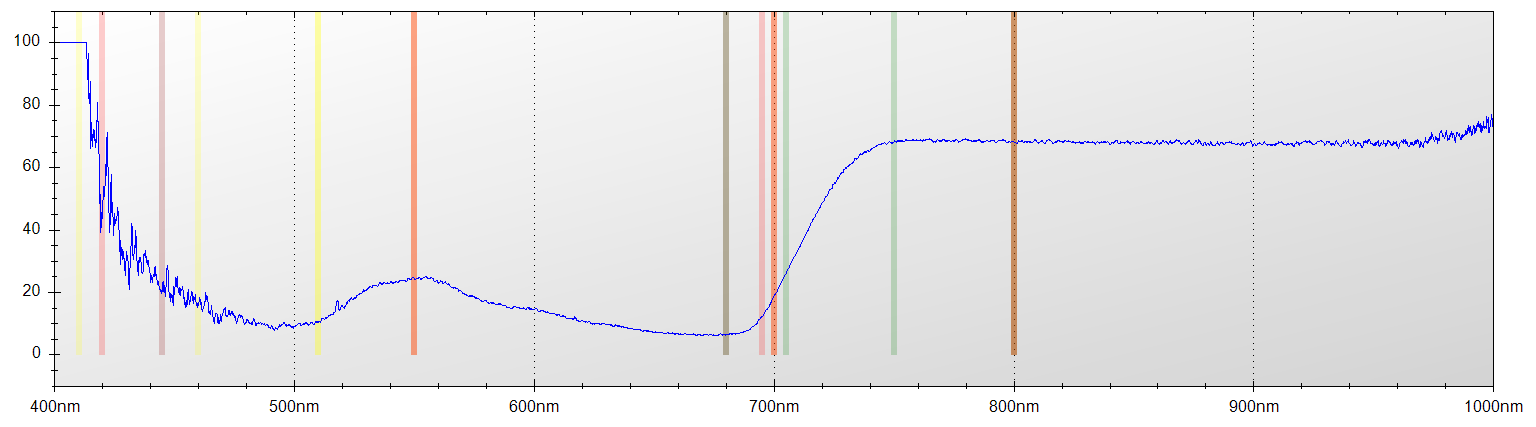

Values plotted in this chart, from the file beside it:
Layer Title, Color, Specimen ID
Layer 1, Blue, Untitled
Mode, Integration Time, Boxcar Width, Scans to Average
Reflectance, 650 ms, 2, 1
Wavelength, Raw Spectrometer Data, Calibrated and Averaged Data
345.6, 1452, 100%
345.8, 1434, 0%
346, 2723, 0%
346.2, 3373, 0%
346.5, 4000, 0%
346.7, 4535, 0%
346.9, 4522, 0%
347.1, 4513, 0%
347.3, 4382, 0%
347.5, 4354, 0%
347.8, 4404, 0%
348, 4417, 0%
348.2, 4330, 0%
348.4, 4356, 0%
348.6, 4294, 0%
348.8, 4322, 0%
349.1, 4377, 0%
349.3, 4364, 0%
349.5, 4451, 0%
349.7, 4514, 0%
349.9, 4523, 100%
350.1, 4462, 100%
350.3, 4528, 100%
350.6, 4564, 100%
350.8, 4594, 100%
351, 4615, 100%
351.2, 4569, 100%
351.4, 4517, 100%
351.6, 4458, 100%
351.9, 4668, 100%
352.1, 4619, 100%
352.3, 4776, 100%
352.5, 4907, 100%
352.7, 4868, 100%
352.9, 4611, 100%
353.2, 4655, 100%
353.4, 4658, 100%
353.6, 4565, 100%
353.8, 4591, 100%
354, 4670, 100%
354.2, 4720, 0%
354.5, 4623, 100%
354.7, 4604, 100%
354.9, 4563, 100%
355.1, 4501, 100%
355.3, 4423, 100%
355.5, 4373, 100%
355.8, 4442, 0%
356, 4535, 0%
356.2, 4625, 0%
356.4, 4653, 0%
356.6, 4707, 0%
356.8, 4702, 100%
357, 4621, 100%
357.3, 4533, 100%
357.5, 4579, 100%
... 7,248 more rows
